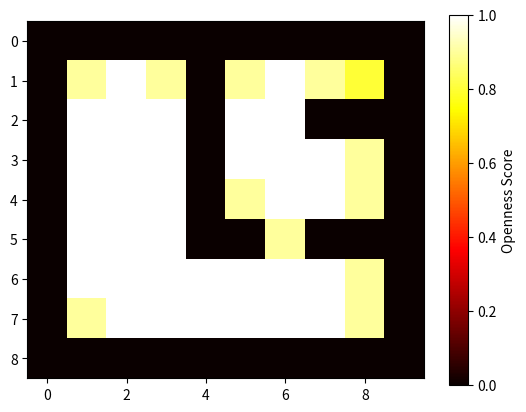

The matplotlib source for this figure:
import numpy as np
import heapq
from scipy.ndimage import distance_transform_edt


import numpy as np
import heapq
from scipy.ndimage import distance_transform_edt


def compute_local_free_space(grid, radius=5):
    """
    Computes a local openness score for each free cell by counting accessible free cells within a given radius.
    """
    h, w = grid.shape
    free_space = np.zeros_like(grid, dtype=float)
    
    for i in range(h):
        for j in range(w):
            if grid[i, j] == 0:  # Free cell
                count = 0
                for di in range(-radius, radius + 1):
                    for dj in range(-radius, radius + 1):
                        ni, nj = i + di, j + dj
                        if 0 <= ni < h and 0 <= nj < w and grid[ni, nj] == 0:
                            count += 1
                free_space[i, j] = count
    
    max_free_space = np.max(free_space)
    if max_free_space > 0:
        free_space /= max_free_space  # Normalize to [0,1]
    
    return free_space


def compute_escape_potential(grid):
    """
    Computes an openness score by propagating values from open areas using Dijkstra's algorithm.
    """
    h, w = grid.shape
    escape_potential = np.full((h, w), 10)
    pq = []
    
    # Initialize queue with all free cells in large open areas
    for i in range(h):
        for j in range(w):
            if grid[i, j] == 0:
                neighbors = [(i + di, j + dj) for di, dj in [(-1, 0), (1, 0), (0, -1), (0, 1)]]
                open_neighbors = sum(1 for ni, nj in neighbors if 0 <= ni < h and 0 <= nj < w and grid[ni, nj] == 0)
                if open_neighbors >= 3:  # Large open area
                    escape_potential[i, j] = 0
                    heapq.heappush(pq, (0, i, j))
    
    print(escape_potential)
    
    # Propagate openness score outward
    while pq:
        cost, x, y = heapq.heappop(pq)
        for dx, dy in [(-1, 0), (1, 0), (0, -1), (0, 1)]:
            nx, ny = x + dx, y + dy
            if 0 <= nx < h and 0 <= ny < w and grid[nx, ny] == 0:
                new_cost = cost + 1
                if new_cost < escape_potential[nx, ny]:
                    escape_potential[nx, ny] = new_cost
                    heapq.heappush(pq, (new_cost, nx, ny))
    
    max_escape = np.max(escape_potential)
    if max_escape > 0:
        escape_potential = 1 - (escape_potential / max_escape)  # Normalize and invert
    
    return escape_potential


def compute_dead_end_penalty(grid):
    """
    Identifies dead-end paths and propagates a penalty outward.
    """
    h, w = grid.shape
    penalty = np.zeros((h, w), dtype=float)
    pq = []
    
    # Identify dead-end cells
    for i in range(h):
        for j in range(w):
            if grid[i, j] == 0:
                neighbors = [(i + di, j + dj) for di, dj in [(-1, 0), (1, 0), (0, -1), (0, 1)]]
                free_neighbors = sum(1 for ni, nj in neighbors if 0 <= ni < h and 0 <= nj < w and grid[ni, nj] == 0)
                if free_neighbors == 1:  # Dead-end
                    penalty[i, j] = 1
                    heapq.heappush(pq, (1, i, j))  # Start BFS from here
    
    # Spread penalty outward
    while pq:
        cost, x, y = heapq.heappop(pq)
        for dx, dy in [(-1, 0), (1, 0), (0, -1), (0, 1)]:
            nx, ny = x + dx, y + dy
            if 0 <= nx < h and 0 <= ny < w and grid[nx, ny] == 0 and penalty[nx, ny] == 0:
                new_cost = cost + 1
                penalty[nx, ny] = new_cost
                heapq.heappush(pq, (new_cost, nx, ny))

    # Normalize penalty
    max_penalty = np.max(penalty)
    if max_penalty > 0:
        penalty /= max_penalty  # Normalize to [0,1]
    
    return penalty


def compute_openness(grid):
    """
    Computes the final openness score by combining local free space, escape potential, and dead-end penalties.
    """
    free_space = compute_local_free_space(grid)
    escape_potential = compute_escape_potential(grid)
    dead_end_penalty = compute_dead_end_penalty(grid)
    
    # Weighted sum
    openness = (escape_potential) # - (0.3 * dead_end_penalty) #(0.5 * free_space) + 
    #openness = 0.5*free_space + 0.5*escape_potential - 0.0*dead_end_penalty
    openness = np.clip(openness, 0.0, 1)  # Ensure values are between 0 and 1
    return openness


# # Example Usage
# grid = np.array([
#     [1, 1, 1, 1, 1, 1, 1, 1, 1, 1],
#     [1, 0, 0, 0, 1, 0, 0, 0, 0, 1],
#     [1, 0, 1, 0, 1, 0, 1, 1, 0, 1],
#     [1, 0, 1, 0, 1, 0, 0, 1, 0, 1],
#     [1, 0, 1, 0, 1, 1, 0, 1, 0, 1],
#     [1, 0, 1, 0, 0, 0, 0, 1, 0, 1],
#     [1, 0, 1, 1, 0, 1, 1, 1, 0, 1],
#     [1, 0, 0, 0, 0, 0, 0, 0, 0, 1],
#     [1, 1, 1, 1, 1, 1, 1, 1, 1, 1]
# ])  # 1 = obstacle, 0 = free space

# Example Usage
grid = np.array([
    [1, 1, 1, 1, 1, 1, 1, 1, 1, 1],
    [1, 0, 0, 0, 1, 0, 0, 0, 0, 1],
    [1, 0, 0, 0, 1, 0, 0, 1, 1, 1],
    [1, 0, 0, 0, 1, 0, 0, 0, 0, 1],
    [1, 0, 0, 0, 1, 0, 0, 0, 0, 1],
    [1, 0, 0, 0, 1, 1, 0, 1, 1, 1],
    [1, 0, 0, 0, 0, 0, 0, 0, 0, 1],
    [1, 0, 0, 0, 0, 0, 0, 0, 0, 1],
    [1, 1, 1, 1, 1, 1, 1, 1, 1, 1]
]) 

openness = compute_openness(grid)
import matplotlib.pyplot as plt
plt.imshow(openness, cmap='hot', interpolation='nearest')
plt.colorbar(label='Openness Score')
plt.show()
